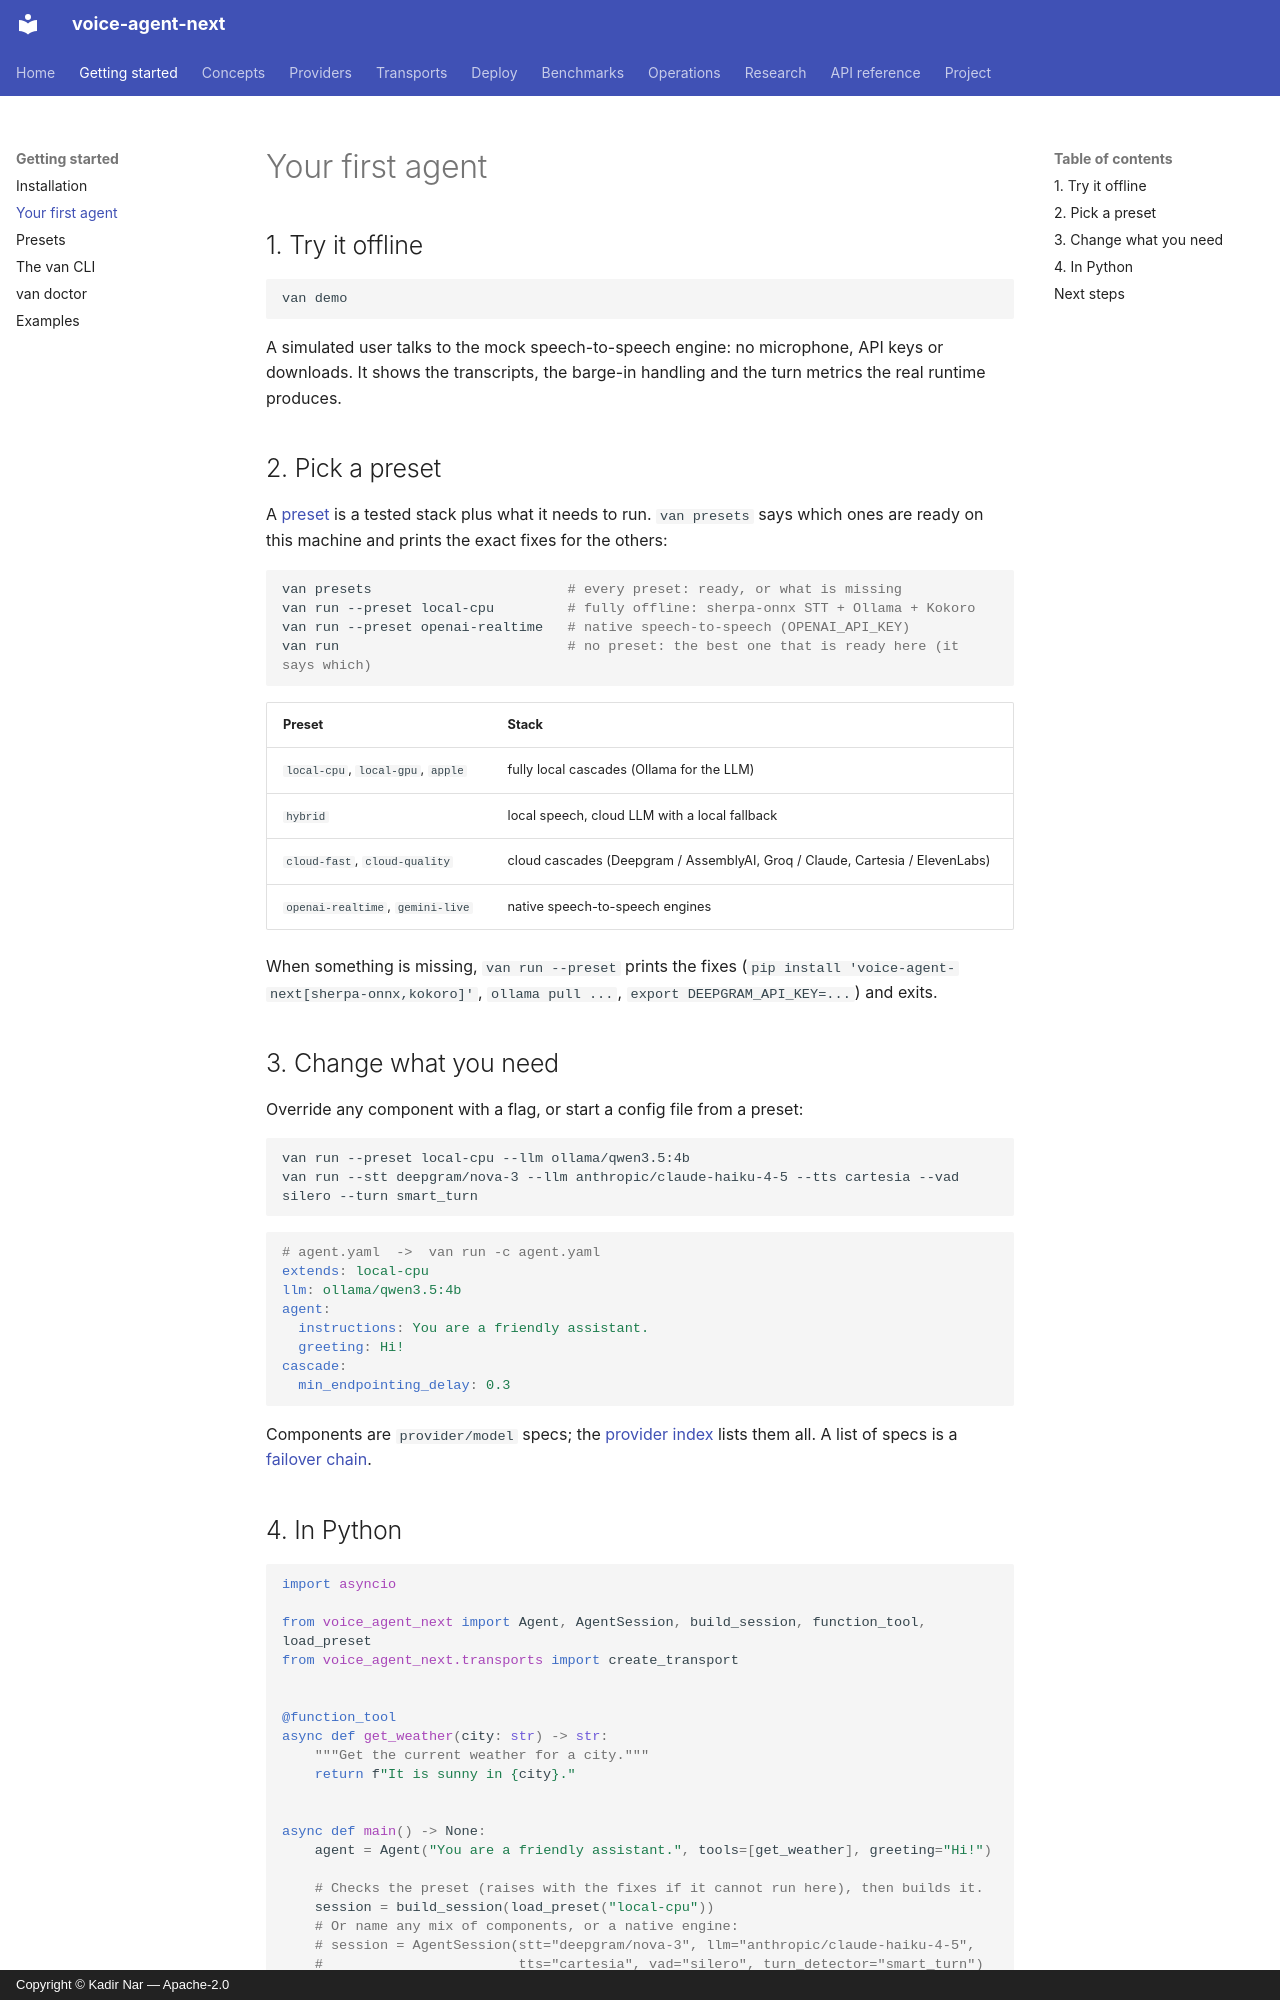

repository: kadirnar/voice-agent-next · page: getting-started/first-agent/index.html · generator: mkdocs · copyright: Copyright © Kadir Nar — Apache-2.0

# Your first agent

## 1. Try it offline

```bash
van demo
```

A simulated user talks to the mock speech-to-speech engine: no microphone, API keys or
downloads. It shows the transcripts, the barge-in handling and the turn metrics the real
runtime produces.

## 2. Pick a preset

A [preset](../presets.md) is a tested stack plus what it needs to run. `van presets` says
which ones are ready on this machine and prints the exact fixes for the others:

```bash
van presets                        # every preset: ready, or what is missing
van run --preset local-cpu         # fully offline: sherpa-onnx STT + Ollama + Kokoro
van run --preset openai-realtime   # native speech-to-speech (OPENAI_API_KEY)
van run                            # no preset: the best one that is ready here (it says which)
```

| Preset | Stack |
|---|---|
| `local-cpu`, `local-gpu`, `apple` | fully local cascades (Ollama for the LLM) |
| `hybrid` | local speech, cloud LLM with a local fallback |
| `cloud-fast`, `cloud-quality` | cloud cascades (Deepgram / AssemblyAI, Groq / Claude, Cartesia / ElevenLabs) |
| `openai-realtime`, `gemini-live` | native speech-to-speech engines |

When something is missing, `van run --preset` prints the fixes
(`pip install 'voice-agent-next[sherpa-onnx,kokoro]'`, `ollama pull ...`,
`export DEEPGRAM_API_KEY=...`) and exits.

## 3. Change what you need

Override any component with a flag, or start a config file from a preset:

```bash
van run --preset local-cpu --llm ollama/qwen3.5:4b
van run --stt deepgram/nova-3 --llm anthropic/claude-haiku-4-5 --tts cartesia --vad silero --turn smart_turn
```

```yaml
# agent.yaml  ->  van run -c agent.yaml
extends: local-cpu
llm: ollama/qwen3.5:4b
agent:
  instructions: You are a friendly assistant.
  greeting: Hi!
cascade:
  min_endpointing_delay: 0.3
```

Components are `provider/model` specs; the [provider index](../providers/index.md) lists
them all. A list of specs is a [failover chain](../concepts/failover.md).
